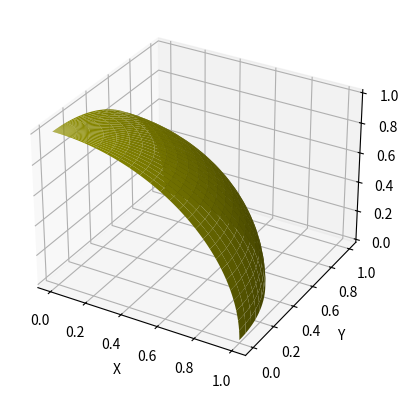

The script that saved this image:
from mpl_toolkits.mplot3d import Axes3D
import matplotlib.pyplot as plt
import numpy as np

fig = plt.figure()
ax = fig.add_subplot(111, projection='3d')

v = np.linspace(0, np.pi/2, 100)
u = np.linspace(0, np.pi/2, 100)

x = np.outer(np.cos(u),np.cos(v))
y = np.outer(np.cos(u),np.sin(v))
z = np.outer(np.sin(u),np.ones(np.size(v)))
ax.plot_surface(x, y, z,  rstride=4, cstride=4, color='y')
ax.set_xlabel('X')
ax.set_ylabel('Y')
ax.set_zlabel('Z')

plt.savefig("exemplo01.png")

plt.show()